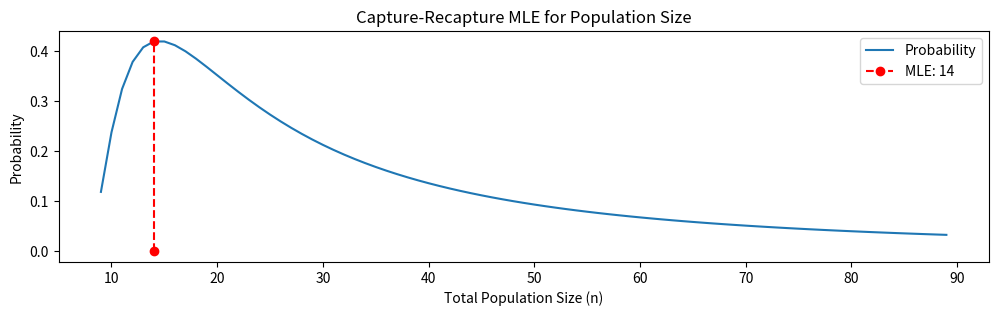

This figure's Python source:
import matplotlib.pyplot as plt
from scipy import special

def prob(n, c, r, t):
    """
    Calculate the probability of capturing 't' tagged birds in a recapture
    sample of size 'r', given that there are 'n' birds in total.

    Parameters:
    - n: Total number of birds in the population
    - c: Number of birds captured and tagged in the first stage
    - r: Number of birds recaptured in the second stage
    - t: Number of tagged birds in the recapture stage

    Returns:
    - Probability of observing 't' tagged birds in the recapture sample.
    """
    return special.comb(n - c, r - t) * special.comb(c, t) / special.comb(n, r)

def capture_recapture(c=10, r=10, t=3):
    """
    Calculate the probability distribution over possible total population sizes
    and determine the MLE (Maximum Likelihood Estimate) for the population size.

    Parameters:
    - c: Number of birds captured and tagged in the first stage
    - r: Number of birds recaptured in the second stage
    - t: Number of tagged birds in the recapture stage

    Returns:
    - prob_list: List of probabilities for each population size
    - mle_n: MLE for the total population size
    """
    prob_list = []

    # Calculate probability for each possible population size n
    for n in range(c + r - t, 10 * (c + r - t)):
        prob_list.append(prob(n, c, r, t))

    # Determine the MLE for the population size
    prob_max = max(prob_list)
    idx = prob_list.index(prob_max)
    mle_n = idx + (c + r - t)
    print(f'MLE n: {mle_n}')

    return prob_list, mle_n

def draw(prob_list, mle_n, c=10, r=10, t=3):
    """
    Plot the probability distribution of the total population size and highlight the MLE.

    Parameters:
    - prob_list: List of probabilities for each population size
    - mle_n: MLE for the total population size
    - c, r, t: Parameters for the capture-recapture model
    """
    idx = mle_n - (c + r - t)
    fig, ax = plt.subplots(figsize=(12, 3))
    ax.plot(range(c + r - t, 10 * (c + r - t)), prob_list, label='Probability')
    ax.plot([mle_n, mle_n], [0, prob_list[idx]], 'o--r', label=f'MLE: {mle_n}')

    # Customize plot
    ax.set_xlabel('Total Population Size (n)')
    ax.set_ylabel('Probability')
    ax.set_title('Capture-Recapture MLE for Population Size')
    ax.legend()
    plt.show()

# Parameters for capture-recapture model
c = 5  # Birds captured and tagged in the first stage
r = 6  # Birds recaptured in the second stage
t = 2  # Tagged birds in the recapture stage

# Calculate probabilities and MLE
prob_list, mle_n = capture_recapture(c, r, t)

# Plot the probability distribution and highlight the MLE
draw(prob_list, mle_n, c, r, t)